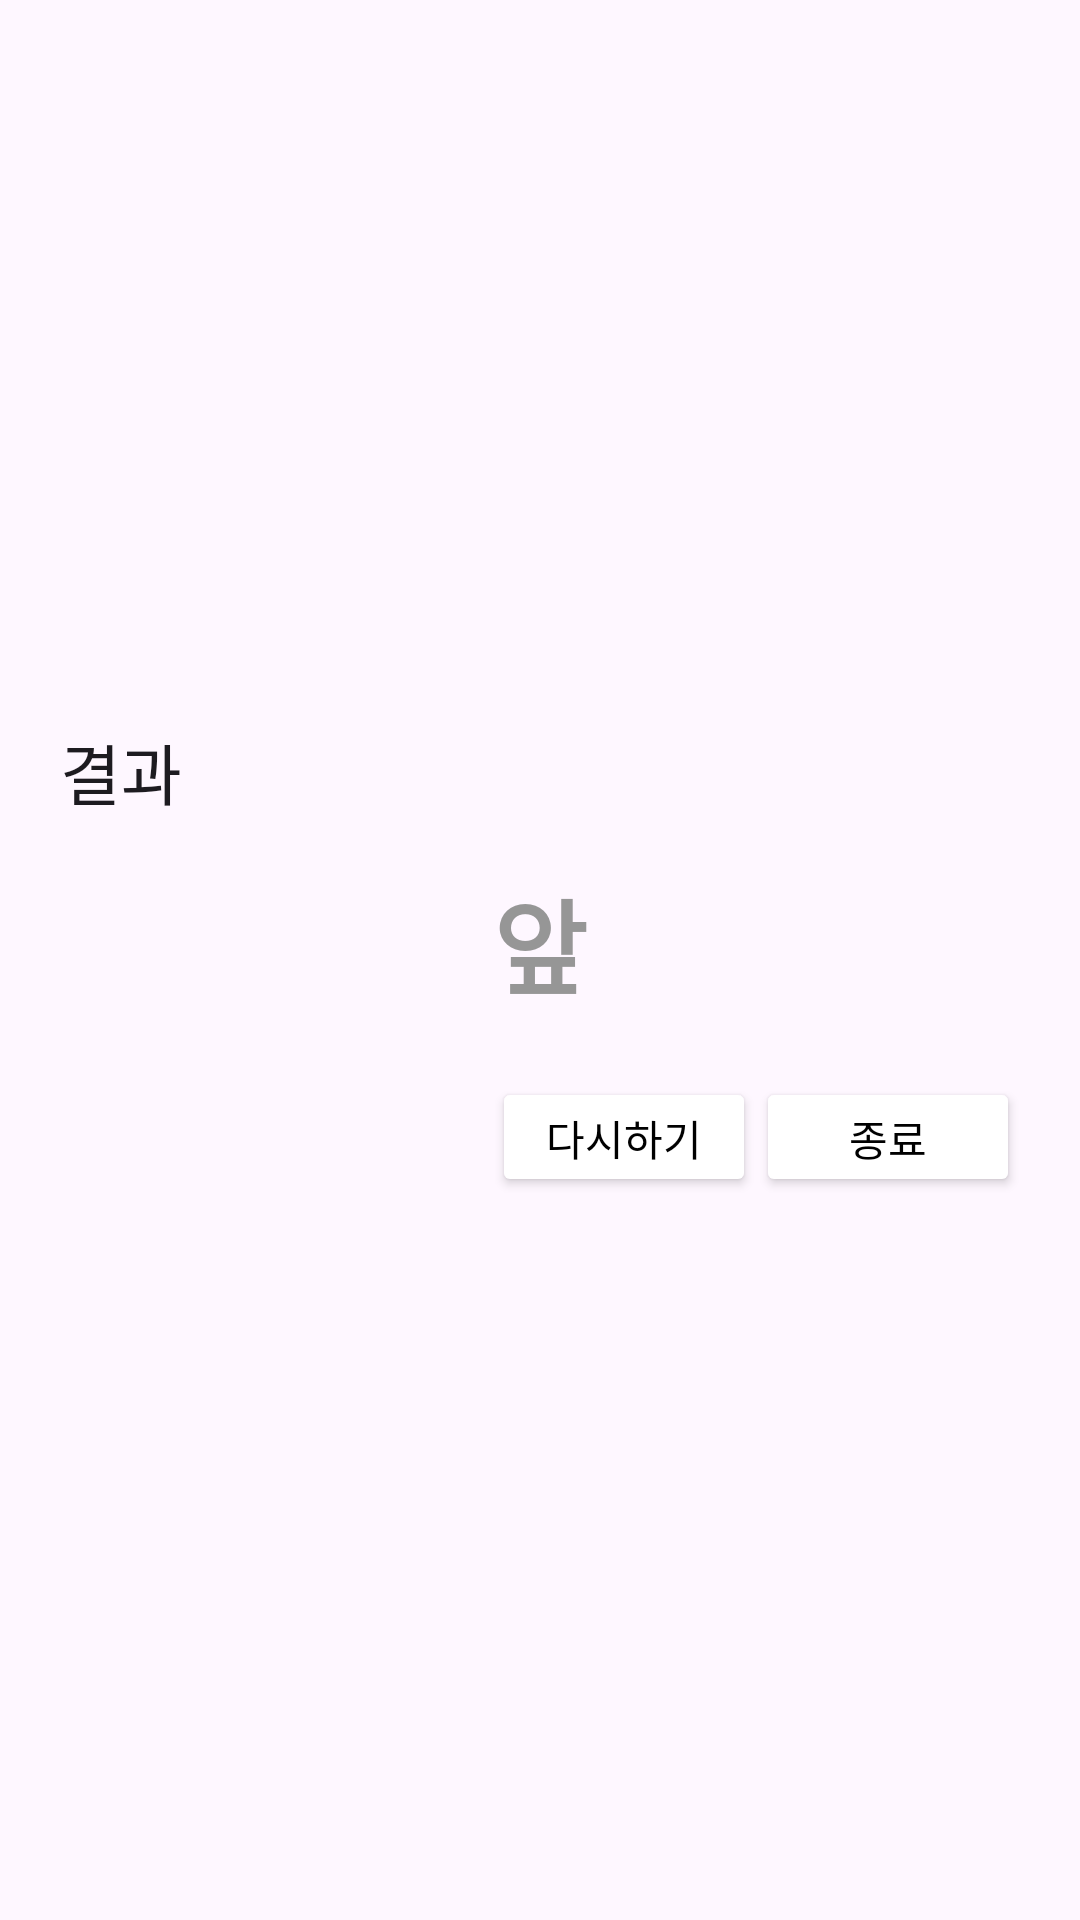

This screen was rendered from an Android layout file. Write that file and the resources it references.
<!-- AndroidManifest.xml: application theme Theme.Guru22 -->
<!-- res/layout/result.xml -->
<?xml version="1.0" encoding="utf-8"?>
<LinearLayout xmlns:android="http://schemas.android.com/apk/res/android"
xmlns:tools="http://schemas.android.com/tools"
android:layout_width="match_parent"
android:layout_height="wrap_content"
android:gravity="center"
android:minWidth="300dp"
android:orientation="vertical"
android:padding="20dp">

    <TextView
        android:id="@+id/textView"
        android:layout_width="match_parent"
        android:layout_height="wrap_content"
        android:text="결과"
        android:textAppearance="@style/TextAppearance.AppCompat.Large" />

    <TextView
        android:id="@+id/resultTextView"
        android:layout_width="match_parent"
        android:layout_height="wrap_content"
        android:layout_marginTop="16dp"
        android:gravity="center"
        android:text="앞"
        android:textAppearance="@style/TextAppearance.AppCompat.Large"
        android:textColor="#969696"
        android:textSize="34sp"
        android:textStyle="bold" />

    <LinearLayout
        android:layout_width="match_parent"
        android:layout_height="wrap_content"
        android:layout_marginTop="20dp"
        android:gravity="right"
        android:orientation="horizontal">

        <Button
            android:id="@+id/btnAgain"
            android:layout_width="wrap_content"
            android:layout_height="40dp"
            android:backgroundTint="#FFFFFF"
            android:text="다시하기"
            android:textColor="#000000"
            android:textSize="14sp" />


        <Button
            android:id="@+id/btnClose"
            android:layout_width="wrap_content"
            android:layout_height="40dp"
            android:backgroundTint="#FFFFFF"
            android:text="종료"
            android:textColor="#000000"
            android:textSize="14sp" />

    </LinearLayout>


</LinearLayout>
<!-- resources referenced by this layout -->
<resources>
  <style name="Theme.Guru22" parent="Base.Theme.Guru22" />
  <style name="Base.Theme.Guru22" parent="Theme.Material3.DayNight.NoActionBar">
          
          
      </style>
</resources>
